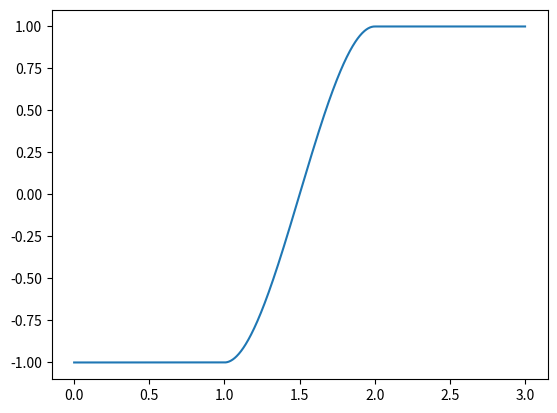

Write the Python code that produced this figure.
from sympy import solve 
from sympy import symbols
import numpy as np
import matplotlib.pyplot as plt
x_l, y_l, x_r, y_r = symbols('x_l y_l x_r y_r')
a, b, c, d = symbols('a b c d')

s = solve([-y_l+a*x_l**3 + b*x_l**2 + c*x_l +d, 
       -y_r+a*x_r**3 + b*x_r**2 + c*x_r +d,
       3*a*x_l**2 + 2*b*x_l + c,
       3*a*x_r**2 + 2*b*x_r + c], [a,b,c,d], dict=True)
coeffs = s[0]
print("a", coeffs[a])
print("b", coeffs[b])
print("c", coeffs[c])
print("d", coeffs[d])
def smoothstep(x__l,x__r,y__l,y__r, x):
    if x<1:
        return -1
    if x >= 1 and x < 2:
        
        A = coeffs[a].subs({x_l: x__l, x_r: x__r, y_l: y__l,y_r: y__r})
        B = coeffs[b].subs({x_l: x__l, x_r: x__r, y_l: y__l,y_r: y__r})
        C = coeffs[c].subs({x_l: x__l, x_r: x__r, y_l: y__l,y_r: y__r})
        D = coeffs[d].subs({x_l: x__l, x_r: x__r, y_l: y__l,y_r: y__r})
        P = A*x**3 + B*x**2 + C*x + D
        
        return P
     
    return 1
print(smoothstep(1,2,-1,1,1.5))
x = np.linspace(0,3,1000)
y = []
for i in range(len(x)):
    y.append(smoothstep(1,2,-1,1,x[i]))
plt.plot(x, y)
plt.show()
